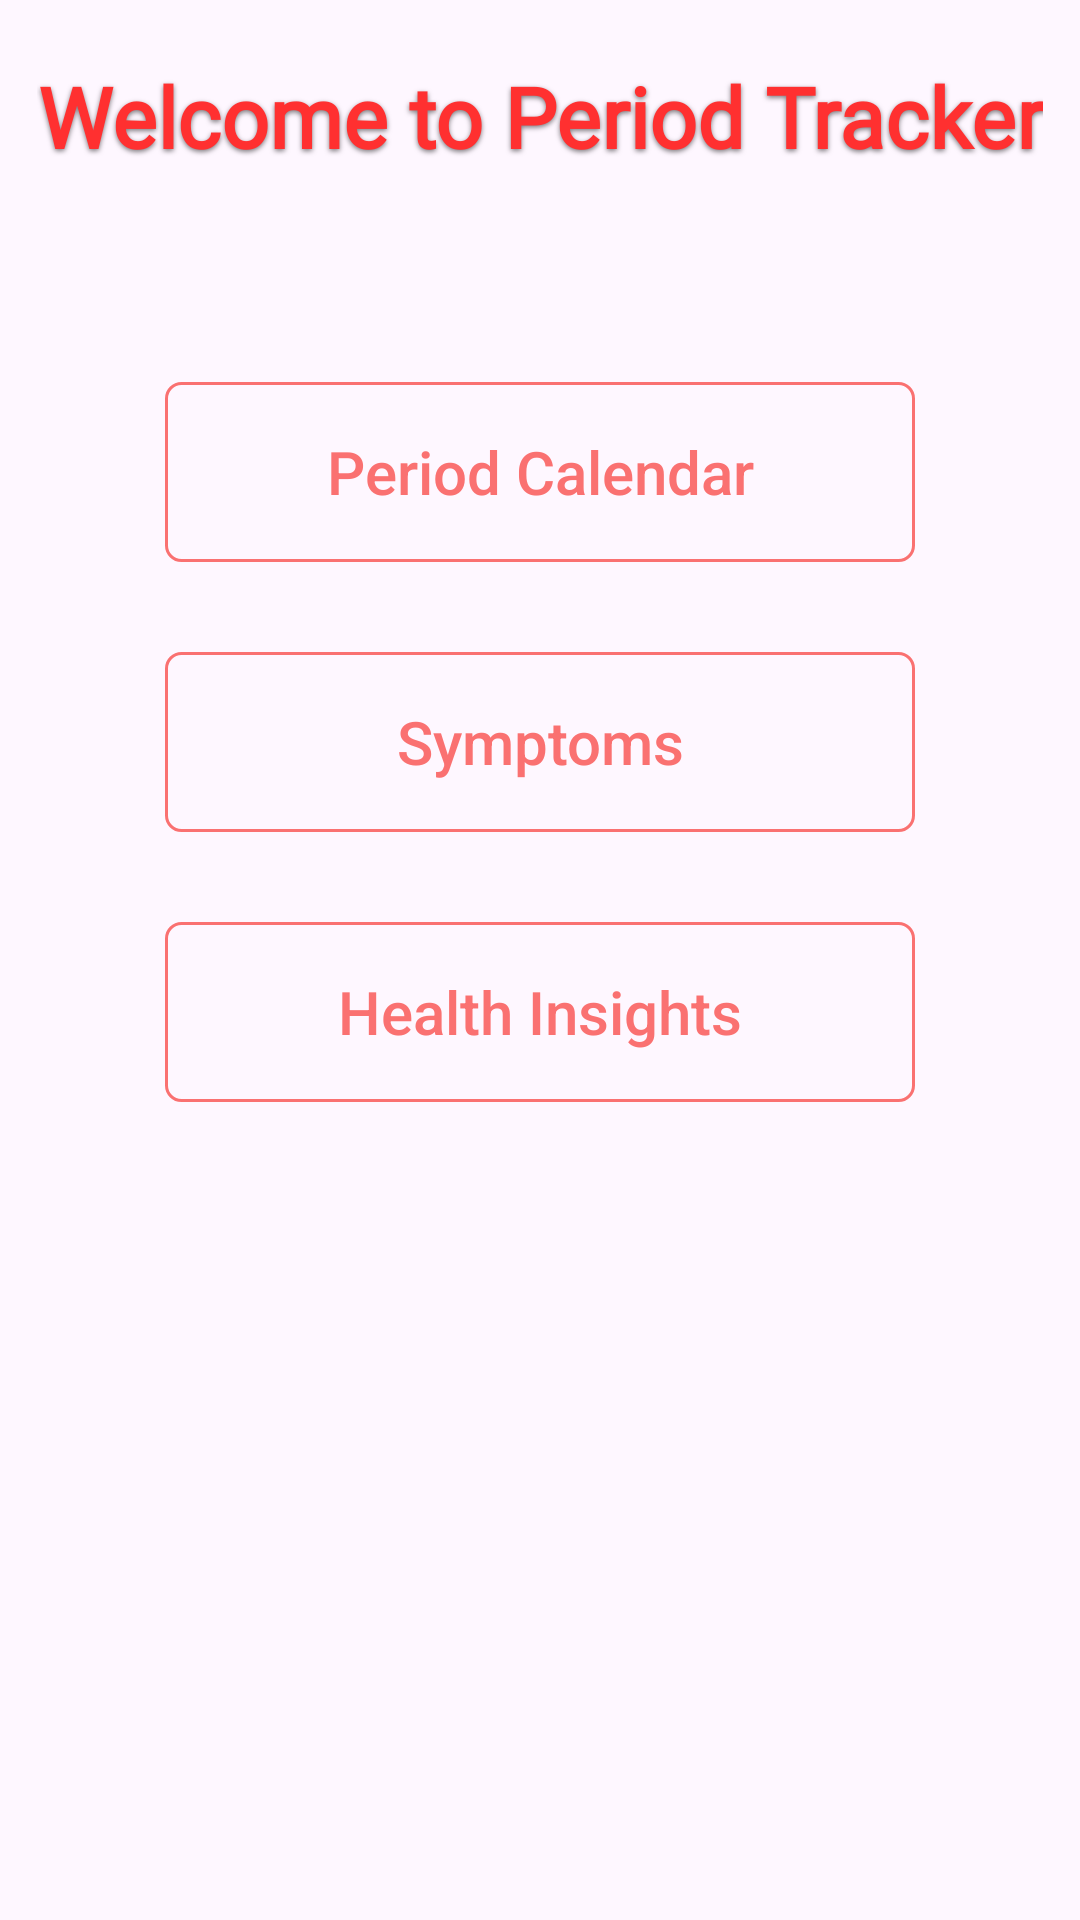

Here is an Android app screen rendered from its layout file. Give the layout XML and the strings, colors and styles it references.
<!-- AndroidManifest.xml: application theme Theme.JavaBiometric -->
<!-- res/layout/activity_period_main.xml -->
<?xml version="1.0" encoding="utf-8"?>
<RelativeLayout xmlns:android="http://schemas.android.com/apk/res/android"
    xmlns:tools="http://schemas.android.com/tools"
    android:layout_width="match_parent"
    android:layout_height="match_parent"
    tools:context=".PeriodMainActivity"
    android:layout_marginTop="70dp">

    <TextView
        android:id="@+id/welcomeText"
        android:layout_width="wrap_content"
        android:layout_height="wrap_content"
        android:layout_centerHorizontal="true"
        android:layout_marginTop="20dp"
        android:layout_marginBottom="30dp"
        android:fontFamily="@font/roboto_bold"
        android:shadowColor="#80000000"
        android:shadowDx="0"
        android:shadowDy="2"
        android:shadowRadius="4"
        android:text="Welcome to Period Tracker"
        android:textAlignment="center"
        android:textColor="#FF3030"
        android:textSize="28sp"
        android:textStyle="bold" />

    <androidx.appcompat.widget.AppCompatButton
        android:id="@+id/btnPeriodCalendar"
        android:layout_below="@id/welcomeText"
        android:layout_centerHorizontal="true"
        android:layout_centerVertical="true"
        android:layout_width="250dp"
        android:layout_height="60dp"
        android:layout_gravity="center"
        android:textAllCaps="false"
        android:textSize="20sp"
        android:textColor="#FA7171"
        android:background="@drawable/custom_button3"
        android:layout_marginTop="40dp"
        android:text="Period Calendar" />

    <androidx.appcompat.widget.AppCompatButton
        android:id="@+id/btnSymptoms"
        android:layout_centerHorizontal="true"
        android:layout_centerVertical="true"
        android:layout_width="250dp"
        android:layout_height="60dp"
        android:layout_gravity="center"
        android:textAllCaps="false"
        android:textSize="20sp"
        android:textColor="#FA7171"
        android:background="@drawable/custom_button3"
        android:layout_below="@id/btnPeriodCalendar"
        android:layout_marginTop="30dp"
        android:text="Symptoms" />

    <androidx.appcompat.widget.AppCompatButton
        android:id="@+id/btnInsights"
        android:layout_centerHorizontal="true"
        android:layout_centerVertical="true"
        android:layout_width="250dp"
        android:layout_height="60dp"
        android:layout_gravity="center"
        android:textAllCaps="false"
        android:textSize="20sp"
        android:textColor="#FA7171"
        android:background="@drawable/custom_button3"
        android:layout_below="@id/btnSymptoms"
        android:layout_marginTop="30dp"
        android:text="Health Insights" />















</RelativeLayout>
<!-- resources referenced by this layout -->
<resources>
  <!-- drawable custom_button (drawable) -->
  <?xml version="1.0" encoding="utf-8"?>
  <shape xmlns:android="http://schemas.android.com/apk/res/android" android:shape="rectangle">
  
      <stroke android:color="#717FFA" android:width="1dp"/>
      <corners android:radius="5dp"/>
  
  </shape>
  <!-- drawable custom_button3 (drawable) -->
  <?xml version="1.0" encoding="utf-8"?>
  <shape xmlns:android="http://schemas.android.com/apk/res/android" android:shape="rectangle">
  
      <stroke android:color="#FA7171" android:width="1dp"/>
      <corners android:radius="5dp"/>
  
  </shape>
  <style name="Theme.JavaBiometric" parent="Base.Theme.JavaBiometric">
          <item name="android:windowTranslucentNavigation">true</item>
      </style>
  <style name="Base.Theme.JavaBiometric" parent="Theme.Material3.DayNight.NoActionBar">
          
          
          <item name="android:statusBarColor">@color/purple_500</item>
          <item name="android:windowLightStatusBar">true</item>
      </style>
  <color name="purple_500">#FF6200EE</color>
</resources>
